Labelled photos from "cache_384", an image-classification folder in jaimulhaque/Pneumonia-MultiModel-XAI. The possible labels are: normal, pneumonia.

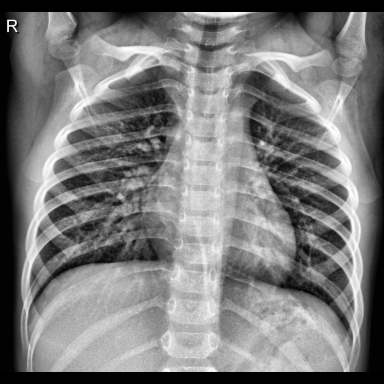
Label: normal

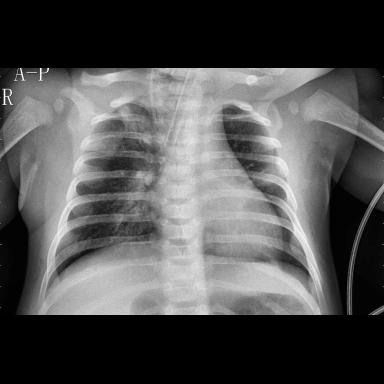
Label: pneumonia

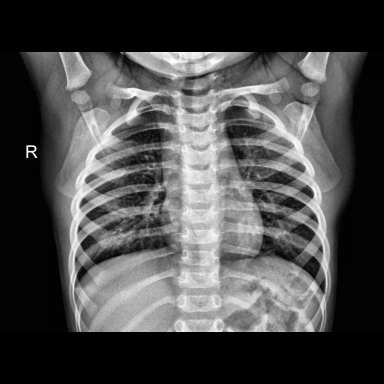
Label: normal

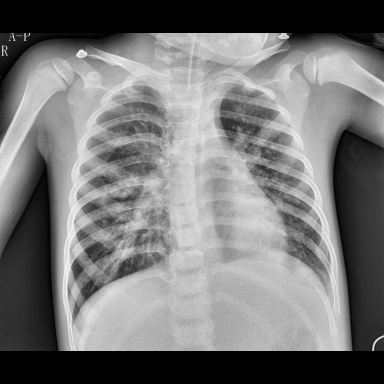
Label: pneumonia
